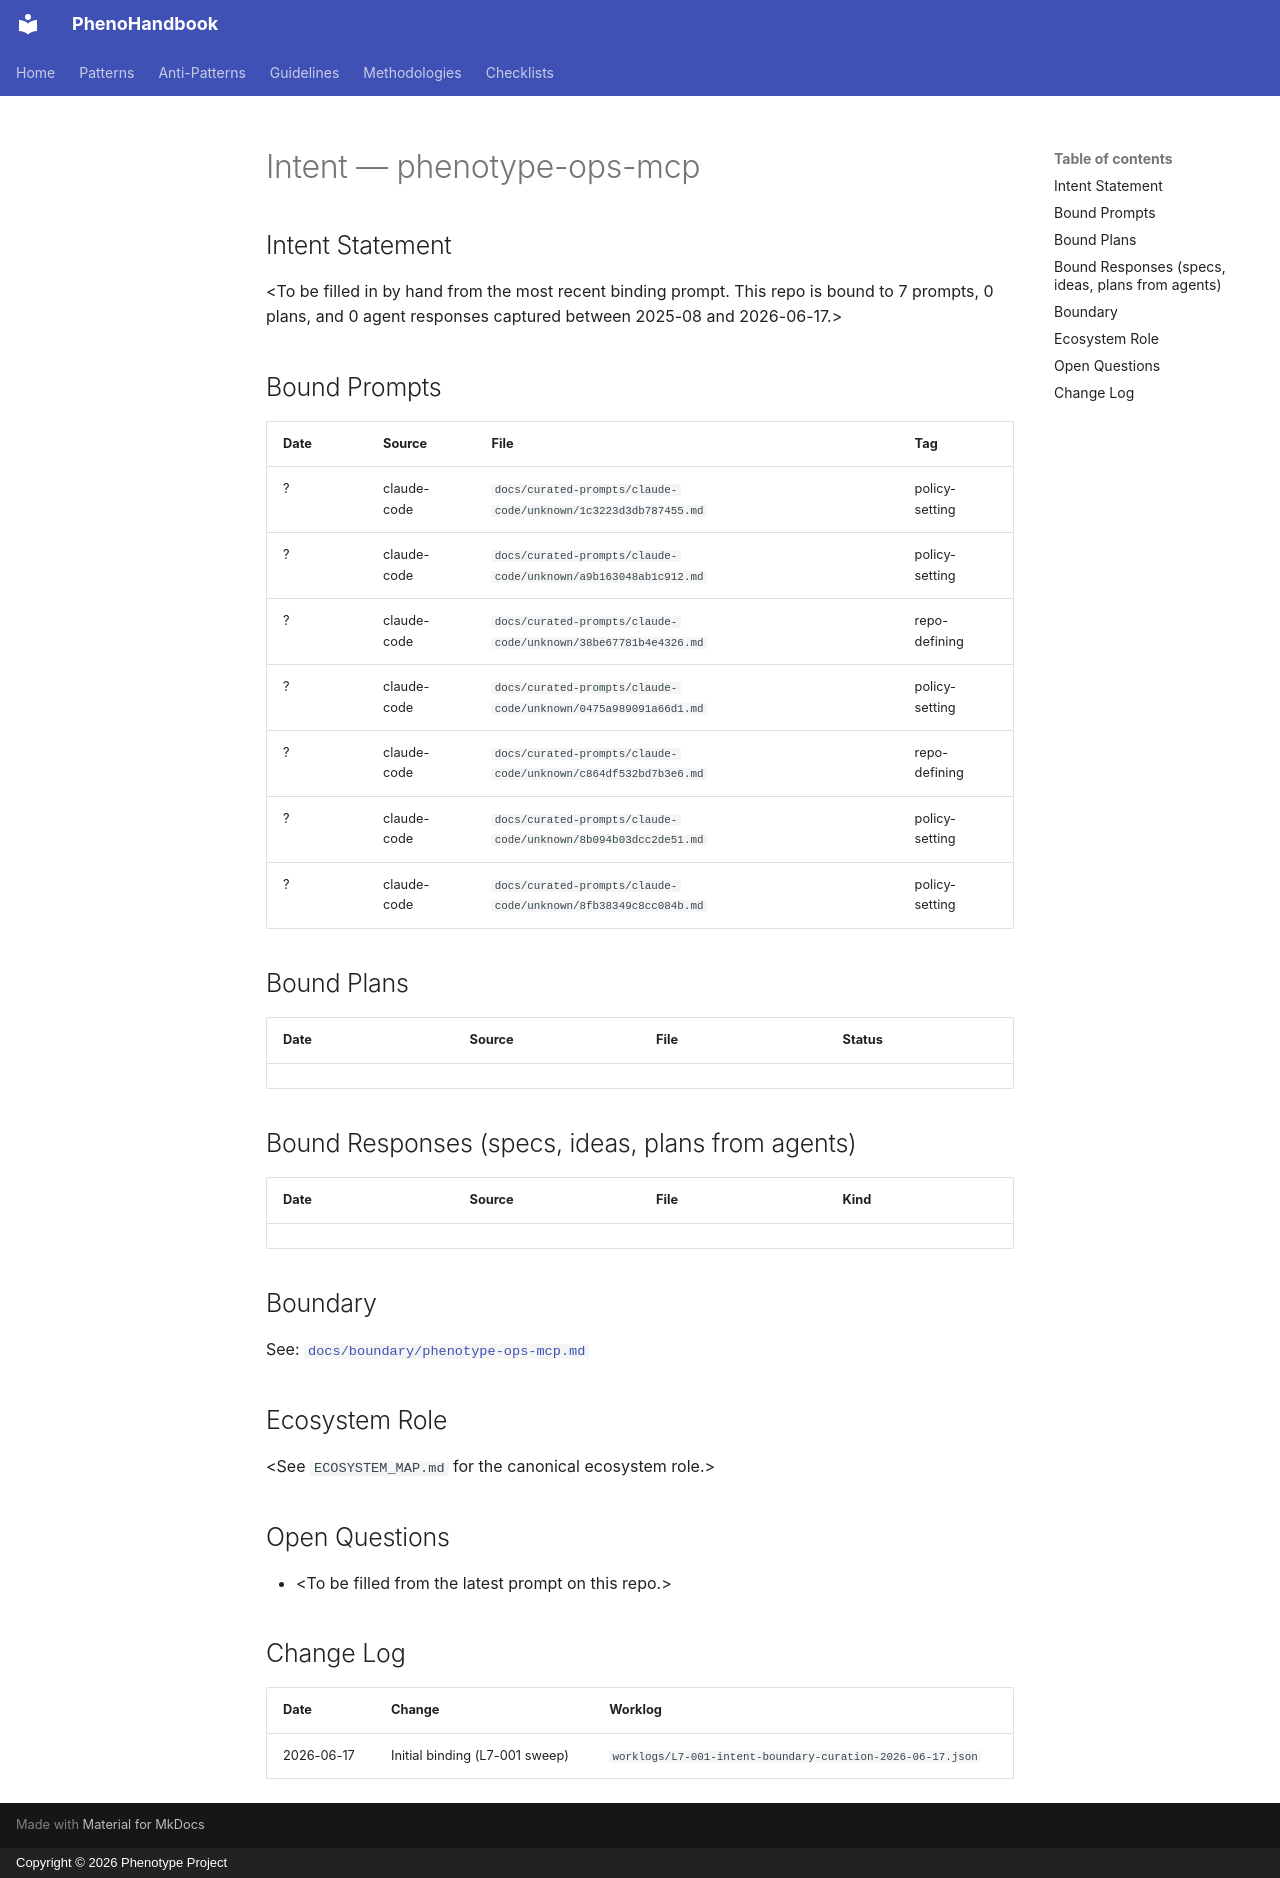

repository: KooshaPari/PhenoShared · page: intent/phenotype-ops-mcp/index.html · generator: mkdocs · copyright: Copyright © 2026 Phenotype Project

---
repo: "phenotype-ops-mcp"
aliases: []
role: unknown
status: active
last_verified: 2026-06-17
bound_prompts: 7
bound_plans: 0
bound_responses: 0
device: macbook
---

# Intent — phenotype-ops-mcp

## Intent Statement

&lt;To be filled in by hand from the most recent binding prompt. This repo is bound to 7 prompts, 0 plans, and 0 agent responses captured between 2025-08 and 2026-06-17.>

## Bound Prompts

| Date | Source | File | Tag |
| ---- | ------ | ---- | --- |
| ? | claude-code | `docs/curated-prompts/claude-code/unknown/1c3223d3db787455.md` | policy-setting |
| ? | claude-code | `docs/curated-prompts/claude-code/unknown/a9b163048ab1c912.md` | policy-setting |
| ? | claude-code | `docs/curated-prompts/claude-code/unknown/38be67781b4e4326.md` | repo-defining |
| ? | claude-code | `docs/curated-prompts/claude-code/unknown/0475a989091a66d1.md` | policy-setting |
| ? | claude-code | `docs/curated-prompts/claude-code/unknown/c864df532bd7b3e6.md` | repo-defining |
| ? | claude-code | `docs/curated-prompts/claude-code/unknown/8b094b03dcc2de51.md` | policy-setting |
| ? | claude-code | `docs/curated-prompts/claude-code/unknown/8fb38349c8cc084b.md` | policy-setting |

## Bound Plans

| Date | Source | File | Status |
| ---- | ------ | ---- | ------ |

## Bound Responses (specs, ideas, plans from agents)

| Date | Source | File | Kind |
| ---- | ------ | ---- | ---- |

## Boundary

See: [`docs/boundary/phenotype-ops-mcp.md`](../boundary/phenotype-ops-mcp.md)

## Ecosystem Role

&lt;See `ECOSYSTEM_MAP.md` for the canonical ecosystem role.>

## Open Questions

- &lt;To be filled from the latest prompt on this repo.>

## Change Log

| Date | Change | Worklog |
| ---- | ------ | ------- |
| 2026-06-17 | Initial binding (L7-001 sweep) | `worklogs/L7-001-intent-boundary-curation-2026-06-17.json` |
